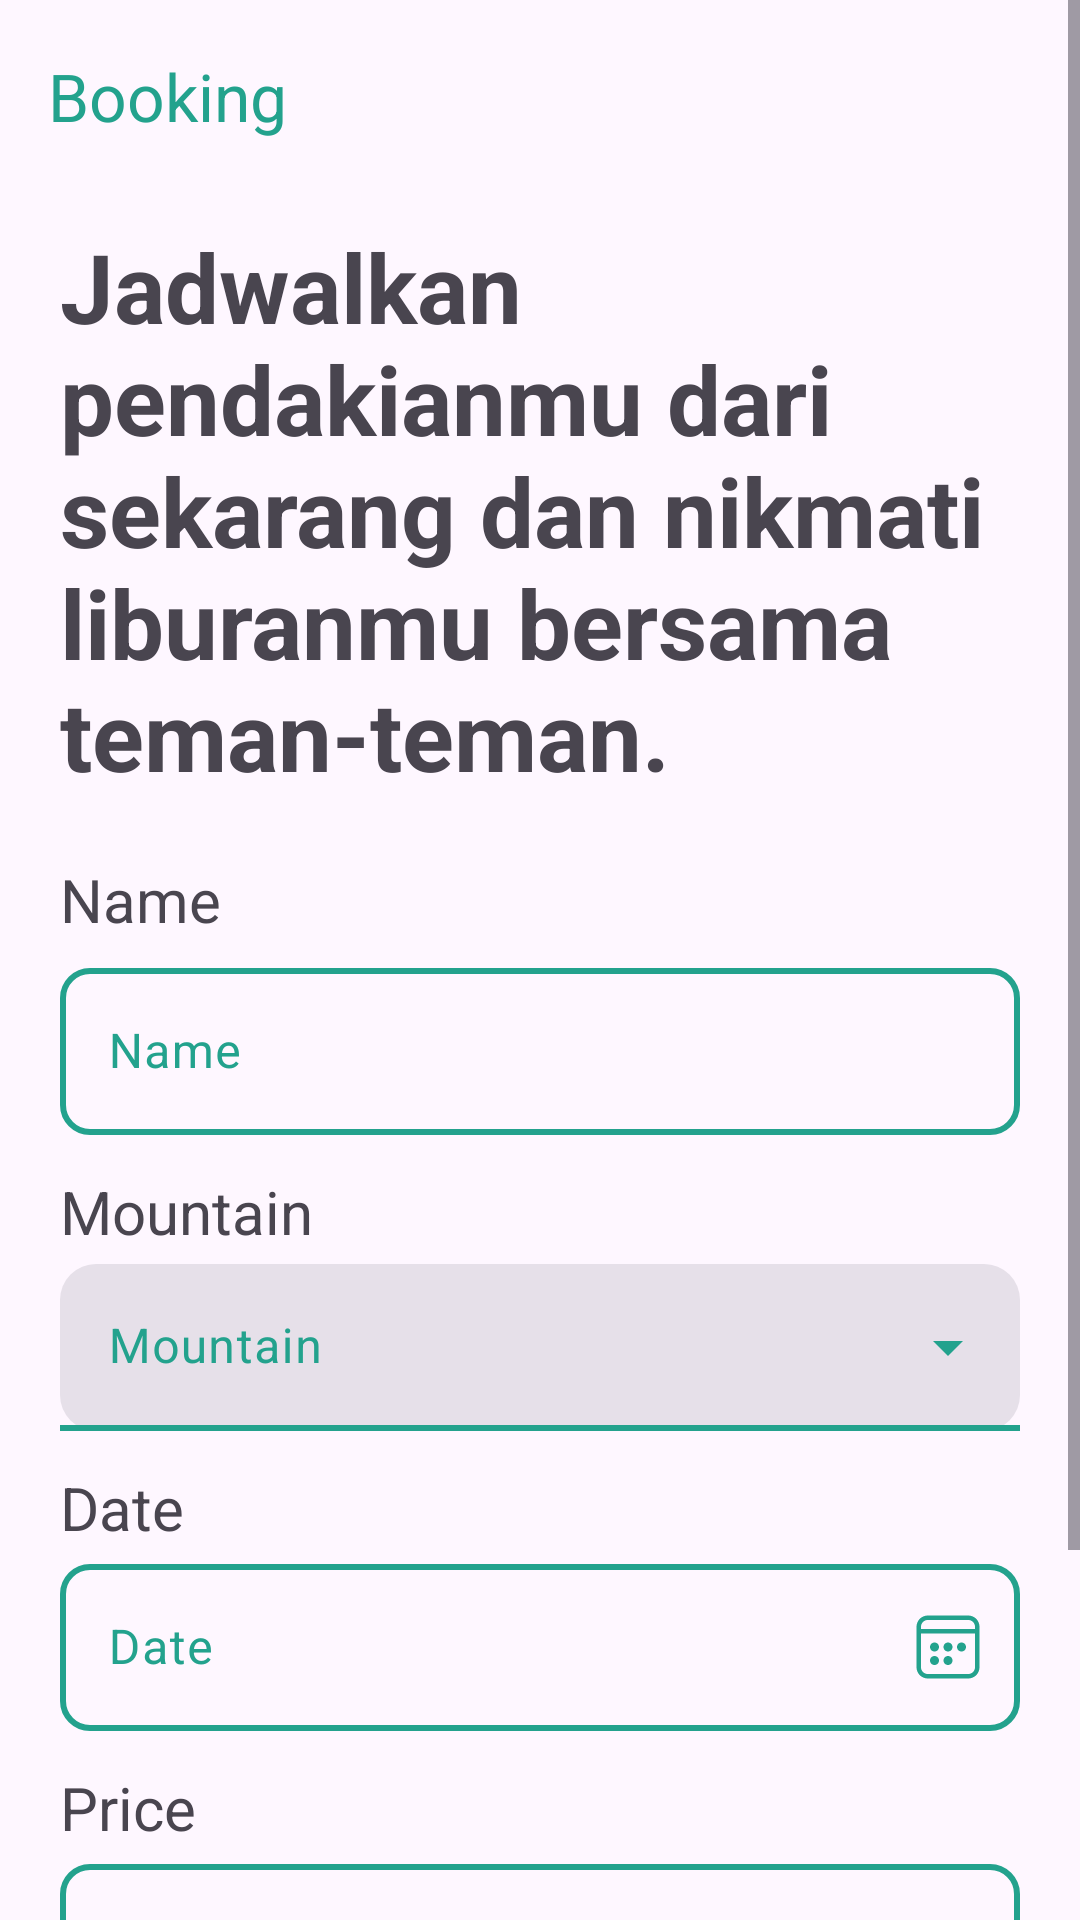

Write the Android layout XML for this screen, with the resource values it uses.
<!-- AndroidManifest.xml: application theme Theme.HikeWise -->
<!-- res/layout/activity_booking.xml -->
<?xml version="1.0" encoding="utf-8"?>
<ScrollView xmlns:android="http://schemas.android.com/apk/res/android"
    xmlns:app="http://schemas.android.com/apk/res-auto"
    xmlns:tools="http://schemas.android.com/tools"
    android:id="@+id/scrollView2"
    android:layout_width="match_parent"
    android:layout_height="match_parent"
    tools:context=".ui.BookingActivity">

    <androidx.constraintlayout.widget.ConstraintLayout
        android:layout_width="match_parent"
        android:layout_height="match_parent">

        <com.google.android.material.appbar.AppBarLayout
            android:id="@+id/appBarLayout3"
            android:layout_width="match_parent"
            android:layout_height="wrap_content"
            app:layout_constraintEnd_toEndOf="parent"
            app:layout_constraintStart_toStartOf="parent"
            app:layout_constraintTop_toTopOf="parent">

            <com.google.android.material.appbar.MaterialToolbar
                android:layout_width="match_parent"
                android:layout_height="?attr/actionBarSize"
                app:title="Booking"
                app:titleTextColor="@color/primary" />
        </com.google.android.material.appbar.AppBarLayout>


        <TextView
            android:id="@+id/tv_title"
            android:layout_width="0dp"
            android:layout_height="wrap_content"
            android:layout_marginStart="20dp"
            android:layout_marginTop="10dp"
            android:layout_marginEnd="20dp"
            android:text="Jadwalkan pendakianmu dari sekarang dan nikmati liburanmu bersama teman-teman."
            android:textSize="32sp"
            android:textStyle="bold"
            app:layout_constraintEnd_toEndOf="parent"
            app:layout_constraintStart_toStartOf="parent"
            app:layout_constraintTop_toBottomOf="@+id/appBarLayout3" />

        <TextView
            android:id="@+id/tv_name"
            android:layout_width="wrap_content"
            android:layout_height="wrap_content"
            android:layout_marginTop="20dp"
            android:text="@string/name"
            android:textSize="20sp"
            app:layout_constraintStart_toStartOf="@+id/tv_title"
            app:layout_constraintTop_toBottomOf="@+id/tv_title" />

        <com.google.android.material.textfield.TextInputLayout
            android:id="@+id/nameTextInputLayout"
            style="@style/Widget.Material3.TextInputLayout.OutlinedBox"
            android:layout_width="0dp"
            android:layout_height="wrap_content"
            android:layout_marginTop="4dp"
            android:layout_marginEnd="20dp"
            app:boxCornerRadiusBottomEnd="10dp"
            app:boxCornerRadiusBottomStart="10dp"
            app:boxCornerRadiusTopEnd="10dp"
            app:boxCornerRadiusTopStart="10dp"
            app:boxStrokeWidth="2dp"
            app:layout_constraintEnd_toEndOf="parent"
            app:layout_constraintHorizontal_bias="0.0"
            app:layout_constraintStart_toStartOf="@+id/tv_name"
            app:layout_constraintTop_toBottomOf="@+id/tv_name">

            <com.google.android.material.textfield.TextInputEditText
                android:id="@+id/nameEditText"
                android:layout_width="match_parent"
                android:layout_height="wrap_content"
                android:ems="10"
                android:hint="@string/name"
                android:inputType="text" />

        </com.google.android.material.textfield.TextInputLayout>

        <TextView
            android:id="@+id/tv_mountain"
            android:layout_width="wrap_content"
            android:layout_height="wrap_content"
            android:layout_marginTop="12dp"
            android:text="@string/mountain"
            android:textSize="20sp"
            app:layout_constraintStart_toStartOf="@+id/nameTextInputLayout"
            app:layout_constraintTop_toBottomOf="@+id/nameTextInputLayout" />

        <com.google.android.material.textfield.TextInputLayout
            android:id="@+id/mountain_textInputLayout"
            style="@style/Widget.Material3.TextInputLayout.FilledBox.ExposedDropdownMenu"
            android:layout_width="0dp"
            android:layout_height="wrap_content"
            android:layout_marginTop="4dp"
            android:layout_marginEnd="20dp"
            app:boxCornerRadiusBottomEnd="12dp"
            app:boxCornerRadiusBottomStart="12dp"
            app:boxCornerRadiusTopEnd="12dp"
            app:boxCornerRadiusTopStart="12dp"
            app:boxStrokeWidth="2dp"
            app:layout_constraintEnd_toEndOf="parent"
            app:layout_constraintStart_toStartOf="@+id/tv_mountain"
            app:layout_constraintTop_toBottomOf="@+id/tv_mountain"
            tools:alpha="1">

            <AutoCompleteTextView
                android:id="@+id/mountain_autoCompleteTextView"
                android:layout_width="match_parent"
                android:layout_height="wrap_content"
                android:hint="@string/mountain"
                android:inputType="none" />

        </com.google.android.material.textfield.TextInputLayout>

        <TextView
            android:id="@+id/tv_date"
            android:layout_width="wrap_content"
            android:layout_height="wrap_content"
            android:layout_marginTop="12dp"
            android:text="@string/date"
            android:textSize="20sp"
            app:layout_constraintStart_toStartOf="@+id/mountain_textInputLayout"
            app:layout_constraintTop_toBottomOf="@+id/mountain_textInputLayout" />

        <com.google.android.material.textfield.TextInputLayout
            android:id="@+id/date_textInputLayout"
            style="@style/Widget.Material3.TextInputLayout.OutlinedBox"
            android:layout_width="0dp"
            android:layout_height="wrap_content"
            android:layout_marginEnd="20dp"
            app:boxCornerRadiusBottomEnd="10dp"
            app:boxCornerRadiusBottomStart="10dp"
            app:boxCornerRadiusTopEnd="10dp"
            app:boxCornerRadiusTopStart="10dp"
            app:boxStrokeWidth="2dp"
            app:endIconDrawable="@drawable/icon_start_calendar"
            app:endIconMode="custom"
            app:layout_constraintEnd_toEndOf="parent"
            app:layout_constraintHorizontal_bias="0.0"
            app:layout_constraintStart_toStartOf="@+id/tv_date"
            app:layout_constraintTop_toBottomOf="@+id/tv_date">

            <com.google.android.material.textfield.TextInputEditText
                android:id="@+id/dateEditText"
                android:layout_width="match_parent"
                android:layout_height="wrap_content"
                android:ems="10"
                android:hint="@string/date"
                android:inputType="date"

                />

        </com.google.android.material.textfield.TextInputLayout>

        <TextView
            android:id="@+id/tv_price"
            android:layout_width="wrap_content"
            android:layout_height="wrap_content"
            android:layout_marginTop="12dp"
            android:text="@string/price"
            android:textSize="20sp"
            app:layout_constraintStart_toStartOf="@+id/date_textInputLayout"
            app:layout_constraintTop_toBottomOf="@+id/date_textInputLayout" />

        <com.google.android.material.textfield.TextInputLayout
            android:id="@+id/price_textInputLayout"
            style="@style/Widget.Material3.TextInputLayout.OutlinedBox"
            android:layout_width="0dp"
            android:layout_height="wrap_content"
            android:layout_marginEnd="20dp"
            app:boxCornerRadiusBottomEnd="10dp"
            app:boxCornerRadiusBottomStart="10dp"
            app:boxCornerRadiusTopEnd="10dp"
            app:boxCornerRadiusTopStart="10dp"
            app:boxStrokeWidth="2dp"
            app:layout_constraintEnd_toEndOf="parent"
            app:layout_constraintHorizontal_bias="0.0"
            app:layout_constraintStart_toStartOf="@+id/tv_price"
            app:layout_constraintTop_toBottomOf="@+id/tv_price">

            <com.google.android.material.textfield.TextInputEditText
                android:id="@+id/priceEditText"
                android:layout_width="match_parent"
                android:layout_height="wrap_content"
                android:ems="10"
                android:hint="@string/price"
                android:inputType="number" />
        </com.google.android.material.textfield.TextInputLayout>

        <Button
            android:layout_width="0dp"
            android:layout_height="56dp"
            android:layout_marginTop="20dp"
            android:layout_marginBottom="40dp"
            android:text="@string/next"
            android:textSize="20sp"
            app:layout_constraintBottom_toBottomOf="parent"
            app:layout_constraintEnd_toEndOf="@+id/price_textInputLayout"
            app:layout_constraintHorizontal_bias="0.0"
            app:layout_constraintStart_toStartOf="@+id/price_textInputLayout"
            app:layout_constraintTop_toBottomOf="@+id/price_textInputLayout" />
    </androidx.constraintlayout.widget.ConstraintLayout>


</ScrollView>
<!-- resources referenced by this layout -->
<resources>
  <color name="primary">#23A28D</color>
  <!-- drawable icon_start_calendar: vector/xml drawable (drawable, 2361 chars, omitted) -->
  <string name="date">Date</string>
  <string name="mountain">Mountain</string>
  <string name="name">Name</string>
  <string name="next">Next</string>
  <string name="price">Price</string>
  <style name="Theme.HikeWise" parent="Base.Theme.HikeWise" />
  <style name="Base.Theme.HikeWise" parent="Theme.Material3.DayNight.NoActionBar">
          
          
          <item name="colorPrimary">@color/primary</item>
          <item name="colorOutline">@color/primary</item>
          <item name="colorOnPrimaryContainer">@color/white</item>
          <item name="colorSurfaceContainer">@color/white</item>
          <item name="colorOnSurfaceVariant">@color/primary</item>
          <item name="colorOnSecondaryContainer">@color/primary</item>
          <item name="bottomNavigationStyle">@style/BottomNavigationView</item>
      </style>
  <color name="white">#FFFFFFFF</color>
  <style name="BottomNavigationView" parent="Widget.Material3.BottomNavigationView">
          <item name="materialThemeOverlay">@style/ThemeOverlay.App.BottomNavigationView</item>
      </style>
  <style name="ThemeOverlay.App.BottomNavigationView" parent="">
          <item name="colorPrimary">@color/white</item>
          <item name="colorOnPrimary">@color/primary</item>
          <item name="colorSecondary">@color/primary</item>
          <item name="colorOnSecondary">@color/primary</item>
          <item name="colorPrimaryContainer">@color/primary</item>
          <item name="colorSurface">@color/white</item>
          <item name="colorOnSurfaceVariant">@color/primary</item>
      </style>
</resources>
